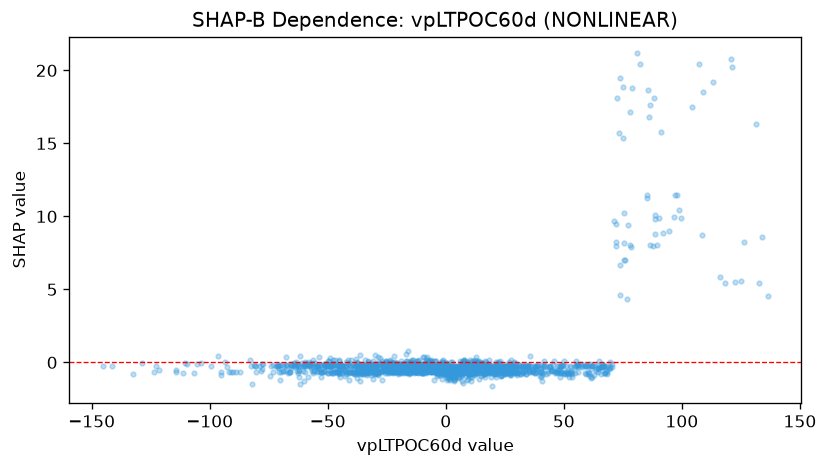

The file beside this chart, header and first rows:
feature_value, shap_value
-14.61, 0.0847
-11.67, 0.0697
-9.666, -0.2276
-8.429, -0.3501
-8.353, 0.03883
-20.93, -0.1663
-22.92, -0.1266
-10.83, -0.5165
-14.69, -0.1228
0.4779, -0.407
-6.38, 0.1601
-6.156, 0.03591
1.193, -0.3263
-2.493, -0.5558
0.3679, -0.5824
0.1215, -0.567
-3.104, -0.3558
-1.693, -0.5718
-1.581, -0.5227
0.7234, -0.776
-0.3726, -0.5538
0.8153, -0.7142
-0.2367, -0.5409
0.4554, -0.4702
-2.489, -0.3867
2.725, -0.6836
3.716, -0.6953
-5.026, -0.5781
-5.503, -0.542
-6.22, -0.5105
-0.7008, -0.6177
-6.741, -0.5323
-7.347, -0.5317
-7.502, -0.152
-8.392, -0.1414
-22.1, -0.0682
-15.48, -0.1039
-25.78, -0.09912
-25.78, -0.07575
-32.12, -0.7552
-31.79, -0.5257
-32.2, -0.6271
-39.04, -0.6561
-18.74, -0.5802
-18.01, -0.6086
-19.82, -0.2785
-26.08, -0.4337
-27.19, -1.198
-30.16, -0.5604
-27.05, 0.09456
-37.14, -0.6558
-34.7, -0.2814
-43.16, -0.4586
-42.65, -0.5719
-55.95, -0.5564
-48.59, -0.7098
-16.71, -0.1433
-11.83, -0.5801
-9.164, -0.5868
-3.877, -0.647
... 1,567 more rows
